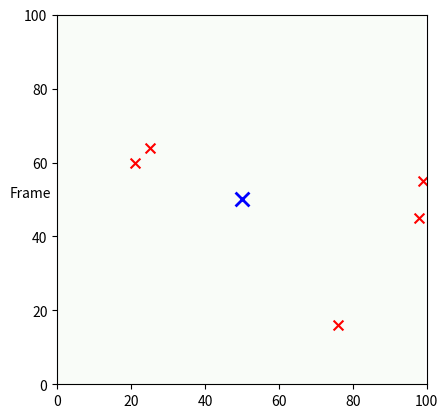

The matplotlib source for this figure: (Note: this script raises an exception after producing the figure.)
import numpy as np
import matplotlib.pyplot as plt
import matplotlib.animation as animation
import random

grid_size = np.array([100, 100], dtype=np.uint32)
nest_loc = np.array([grid_size[0]//2, grid_size[1]//2], dtype=np.uint32) # puts nest in the middle of the grid
ants_int = np.array(10, dtype=np.uint32) # initial no. of ants

grid_marks = np.zeros(shape=grid_size, dtype=np.uint8) # stores locs + levels of markers
ants_locs = np.full(shape=(ants_int, 2), fill_value=nest_loc, dtype=np.uint32) # start all ants at the nest

grid_food = np.zeros(shape=grid_size, dtype=np.uint8) # 1 = food, 0 = no food
food_int = 5 # initial number of food locations
food_count = 0
while food_count < food_int: # adds food to random locations
    x = random.randint(0, grid_size[0]-1)
    y = random.randint(0, grid_size[1]-1)
    if grid_food[x, y] == 0 and (x != nest_loc[0] or y != nest_loc[1]): # ensures location has no food and is not the nest
        grid_food[x, y] = 1
        food_count += 1

fig, ax = plt.subplots()
ax.set_xlim(0, grid_size[1]) # matplotlib swaps x and y axes
ax.set_ylim(0, grid_size[0])

food_rows, food_cols = np.where(grid_food == 1) # finds all the food 
ax.scatter(food_cols, food_rows, color='red', marker='x', s=50, label='Food') # plots food locations
ax.scatter(nest_loc[1], nest_loc[0], color='b', marker='x', s=100, linewidth=2) # plots the nest location

marks_plot = ax.imshow(np.zeros(grid_size), cmap='Greens', alpha=0.7, vmin=0, vmax=5) # spaces with 5+ markers will be darkest green
fig.text(0.15,0.5,'Frame')
def update(frame): # moves ants by a simple random walk
    for ant in range(ants_int): # moves ants 1 step in a random direction but keeps it on the grid
        ants_locs[ant, 0] = min(max(0, ants_locs[ant, 0] + random.randint(-1, 1)), grid_size[0]-1)
        ants_locs[ant, 1] = min(max(0, ants_locs[ant, 1] + random.randint(-1, 1)), grid_size[1]-1)

        grid_marks[ants_locs[ant, 0], ants_locs[ant, 1]] += 1 # adds marker

    marks_plot.set_data(np.ma.masked_where(grid_marks.T == 0, grid_marks.T)) # only updates changes to grid_markers
    return [marks_plot]

ani = animation.FuncAnimation(fig, update, frames=200, interval=50, blit=True) # runs 200 times with 50ms between frames

def format_coord(x, y): # changes the coordinate readout to integers when hovering
    return 'x =% 2.0f, y =% 2.0f' % (x, y)
ax.format_coord = format_coord

fig.suptitle('Ant Simulation', fontweight ="bold")
plt.show()
